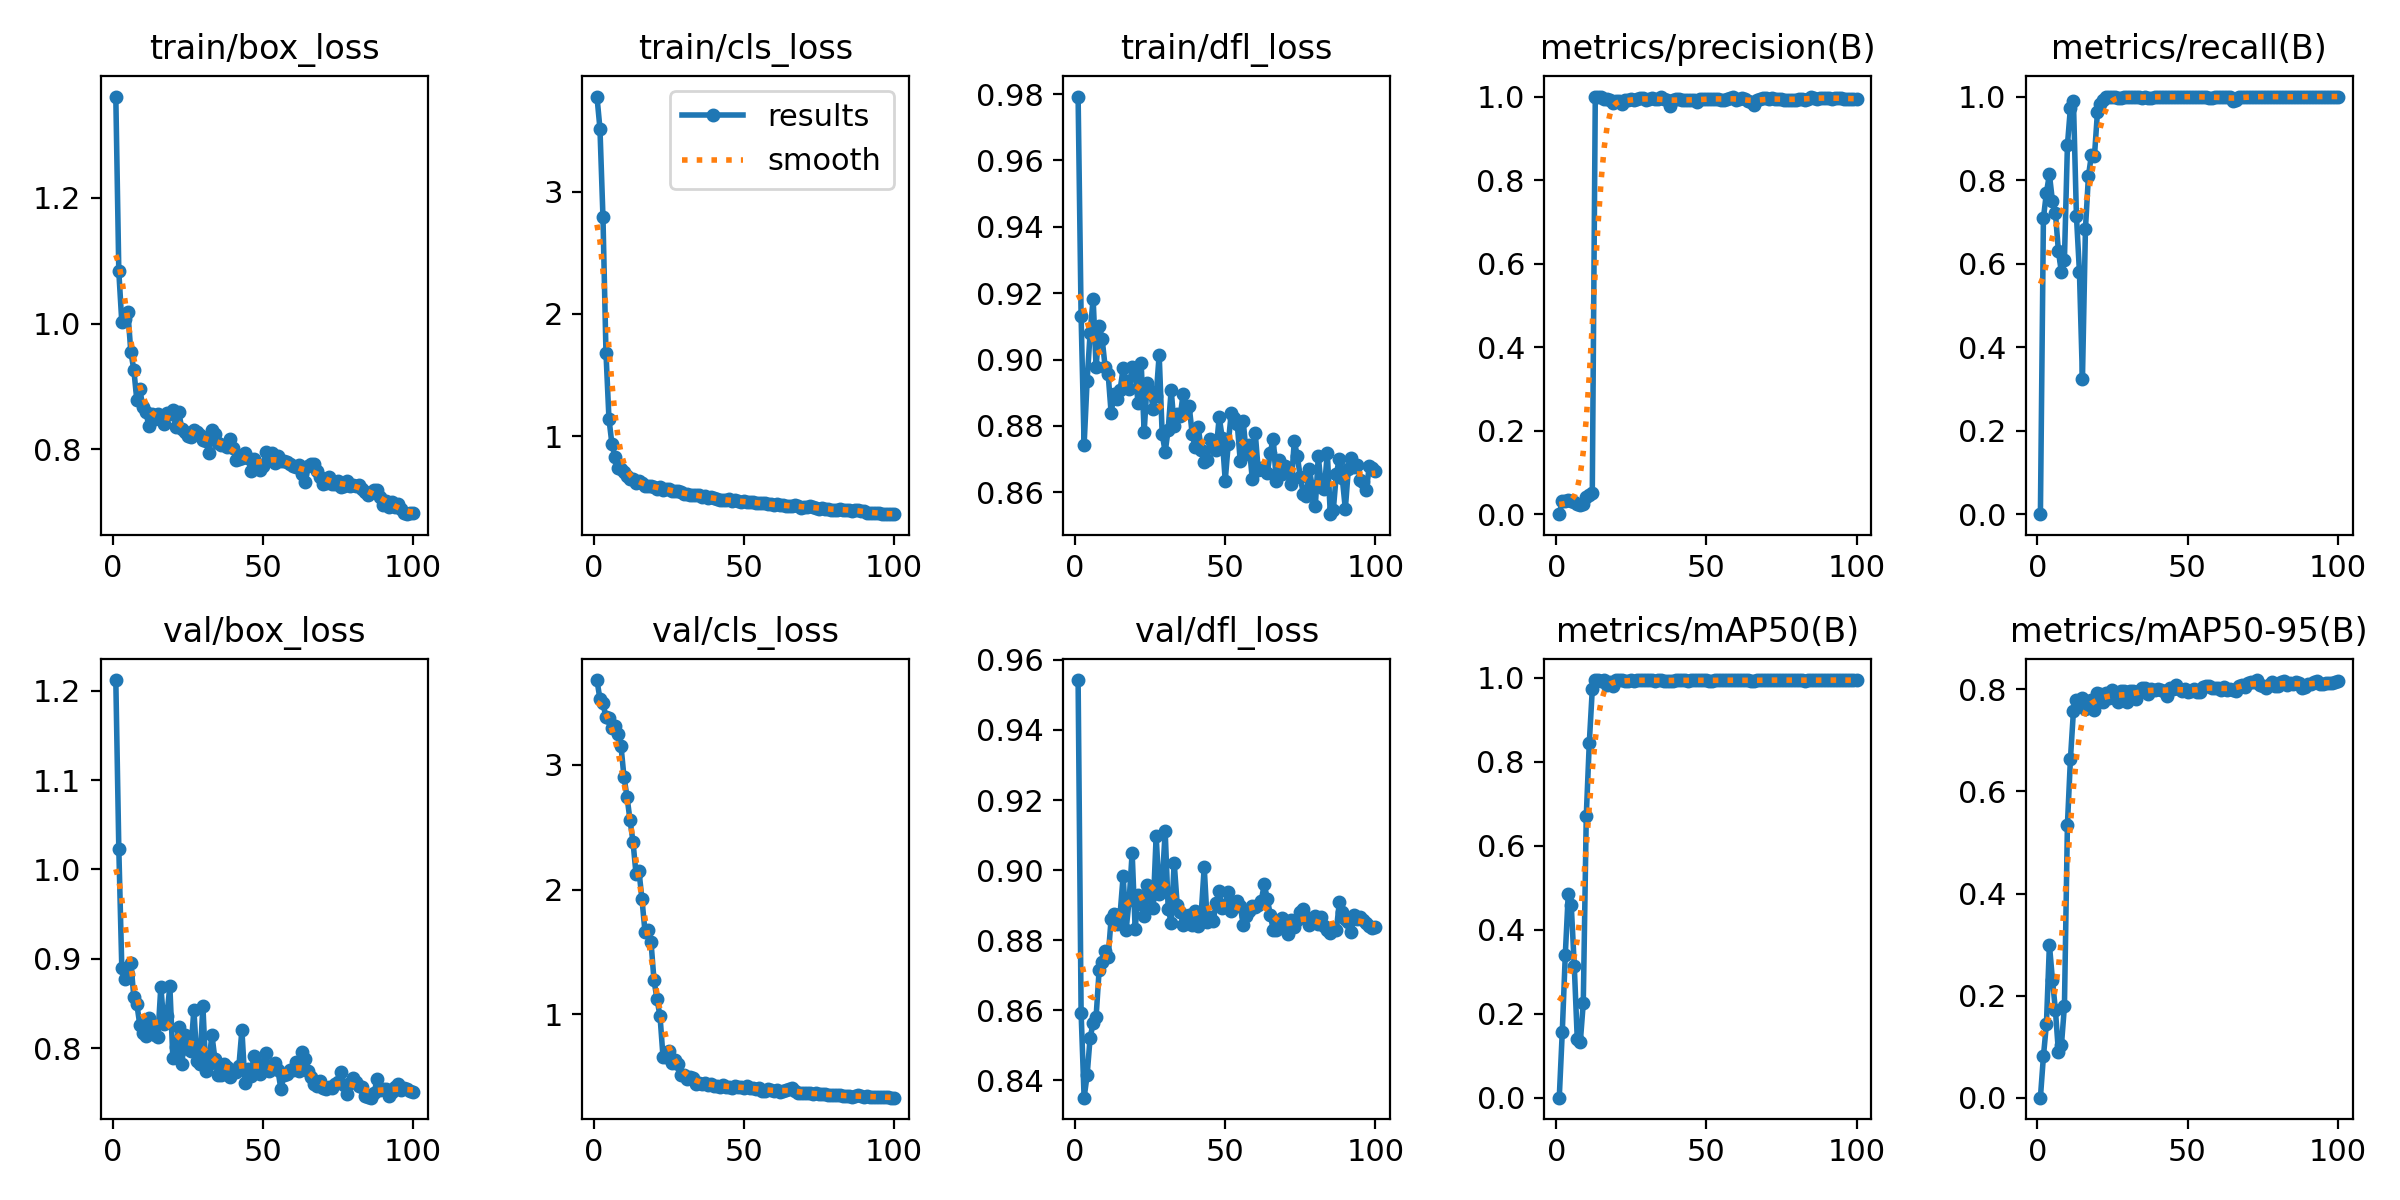

The data file committed next to this chart (first rows):
epoch, time, train/box_loss, train/cls_loss, train/dfl_loss, metrics/precision(B), metrics/recall(B), metrics/mAP50(B), metrics/mAP50-95(B), val/box_loss, val/cls_loss, val/dfl_loss, lr/pg0, lr/pg1, lr/pg2
1, 4.363, 1.361, 3.778, 0.9793, 0, 0, 0, 0, 1.212, 3.679, 0.9542, 7.145e-05, 7.145e-05, 7.145e-05
2, 6.804, 1.083, 3.515, 0.913, 0.03193, 0.7083, 0.1557, 0.08073, 1.023, 3.526, 0.8593, 0.0001556, 0.0001556, 0.0001556
3, 9.193, 1.002, 2.791, 0.8743, 0.03163, 0.7697, 0.3388, 0.1439, 0.8894, 3.494, 0.8351, 0.0002381, 0.0002381, 0.0002381
4, 11.59, 1.007, 1.683, 0.8937, 0.03363, 0.8136, 0.4858, 0.2996, 0.8779, 3.379, 0.8415, 0.0003189, 0.0003189, 0.0003189
5, 13.96, 1.019, 1.14, 0.908, 0.03123, 0.75, 0.4579, 0.2313, 0.8831, 3.376, 0.8522, 0.000398, 0.000398, 0.000398
6, 16.36, 0.9553, 0.9321, 0.9184, 0.03018, 0.7215, 0.3144, 0.1713, 0.8956, 3.295, 0.8563, 0.0004754, 0.0004754, 0.0004754
7, 18.74, 0.9265, 0.8279, 0.8976, 0.0242, 0.6294, 0.1393, 0.08961, 0.8577, 3.307, 0.8582, 0.0005511, 0.0005511, 0.0005511
8, 21.09, 0.8783, 0.7397, 0.9102, 0.02263, 0.5789, 0.1316, 0.103, 0.8495, 3.247, 0.8714, 0.0006251, 0.0006251, 0.0006251
9, 23.43, 0.8952, 0.7317, 0.9063, 0.02366, 0.6097, 0.2258, 0.1792, 0.8259, 3.152, 0.8738, 0.0006974, 0.0006974, 0.0006974
10, 25.75, 0.8674, 0.7047, 0.8978, 0.04078, 0.8838, 0.6717, 0.5352, 0.8174, 2.903, 0.8771, 0.000768, 0.000768, 0.000768
11, 28.1, 0.8601, 0.6704, 0.8957, 0.04621, 0.9737, 0.8448, 0.6636, 0.8135, 2.746, 0.8751, 0.0008369, 0.0008369, 0.0008369
12, 30.44, 0.8371, 0.6478, 0.8839, 0.05054, 0.989, 0.9726, 0.7575, 0.8339, 2.558, 0.8862, 0.0009041, 0.0009041, 0.0009041
13, 32.78, 0.8554, 0.6442, 0.8897, 1, 0.7144, 0.994, 0.7795, 0.822, 2.384, 0.8873, 0.0009696, 0.0009696, 0.0009696
14, 35.11, 0.8477, 0.6192, 0.8881, 1, 0.5796, 0.995, 0.7742, 0.8152, 2.129, 0.8847, 0.001033, 0.001033, 0.001033
15, 37.42, 0.8562, 0.6305, 0.891, 1, 0.3241, 0.9918, 0.7839, 0.8125, 2.148, 0.8875, 0.001096, 0.001096, 0.001096
16, 39.74, 0.8475, 0.6185, 0.8973, 0.995, 0.6832, 0.9943, 0.7616, 0.8689, 1.921, 0.8983, 0.001156, 0.001156, 0.001156
17, 42.03, 0.84, 0.5924, 0.8935, 0.993, 0.81, 0.9831, 0.766, 0.8269, 1.662, 0.883, 0.001203, 0.001203, 0.001203
18, 44.32, 0.8582, 0.5879, 0.8912, 0.9921, 0.8603, 0.9899, 0.7792, 0.8359, 1.676, 0.8914, 0.001189, 0.001189, 0.001189
19, 46.62, 0.8568, 0.59, 0.8977, 0.9845, 0.8574, 0.9813, 0.7604, 0.8694, 1.581, 0.905, 0.001174, 0.001174, 0.001174
20, 48.9, 0.8628, 0.5841, 0.8955, 0.9889, 0.9628, 0.9946, 0.7925, 0.7892, 1.273, 0.8833, 0.00116, 0.00116, 0.00116
21, 51.24, 0.8352, 0.5684, 0.8868, 0.9882, 0.9818, 0.9947, 0.7902, 0.801, 1.121, 0.8928, 0.001146, 0.001146, 0.001146
22, 53.55, 0.8589, 0.5851, 0.8989, 0.9828, 0.9929, 0.9947, 0.7755, 0.8232, 0.9874, 0.8904, 0.001132, 0.001132, 0.001132
23, 55.87, 0.8321, 0.5623, 0.8783, 0.9915, 0.9989, 0.9931, 0.7937, 0.7822, 0.6591, 0.887, 0.001118, 0.001118, 0.001118
24, 58.2, 0.8279, 0.5662, 0.893, 0.9922, 0.998, 0.9938, 0.7842, 0.8152, 0.6588, 0.8958, 0.001104, 0.001104, 0.001104
25, 60.49, 0.8209, 0.5634, 0.8907, 0.9931, 0.9992, 0.9943, 0.7983, 0.7994, 0.7049, 0.8925, 0.001089, 0.001089, 0.001089
26, 62.82, 0.8204, 0.547, 0.8852, 0.9913, 0.9979, 0.9938, 0.7886, 0.7966, 0.6142, 0.8892, 0.001075, 0.001075, 0.001075
27, 65.12, 0.8307, 0.5501, 0.8891, 0.994, 0.9958, 0.9946, 0.7758, 0.8433, 0.6359, 0.9098, 0.001061, 0.001061, 0.001061
28, 67.43, 0.8282, 0.5499, 0.9015, 0.9966, 0.997, 0.9945, 0.7964, 0.7861, 0.6008, 0.8933, 0.001047, 0.001047, 0.001047
29, 69.74, 0.8223, 0.5388, 0.8776, 0.9964, 0.9978, 0.9949, 0.7966, 0.7826, 0.5169, 0.8962, 0.001033, 0.001033, 0.001033
30, 72.02, 0.8145, 0.5216, 0.8722, 0.9926, 0.9995, 0.9949, 0.7747, 0.8476, 0.5152, 0.911, 0.001019, 0.001019, 0.001019
31, 74.32, 0.8139, 0.5234, 0.8789, 0.9936, 0.999, 0.9944, 0.7966, 0.7741, 0.4842, 0.889, 0.001005, 0.001005, 0.001005
32, 76.63, 0.7936, 0.5184, 0.8909, 0.9954, 1, 0.995, 0.7964, 0.7826, 0.5002, 0.8849, 0.0009904, 0.0009904, 0.0009904
33, 78.92, 0.8301, 0.5193, 0.8798, 0.9943, 1, 0.9939, 0.7804, 0.8151, 0.4914, 0.9022, 0.0009763, 0.0009763, 0.0009763
34, 81.21, 0.8239, 0.5157, 0.8836, 0.9945, 0.9987, 0.9944, 0.7977, 0.788, 0.4439, 0.8901, 0.0009621, 0.0009621, 0.0009621
35, 83.53, 0.8098, 0.5134, 0.8829, 0.9985, 0.9977, 0.995, 0.8026, 0.7702, 0.4498, 0.8881, 0.000948, 0.000948, 0.000948
36, 85.82, 0.8069, 0.5008, 0.8898, 0.9932, 0.9988, 0.9938, 0.8032, 0.7705, 0.4397, 0.8844, 0.0009339, 0.0009339, 0.0009339
37, 88.16, 0.8065, 0.5058, 0.8851, 0.9908, 0.9956, 0.9932, 0.7917, 0.7824, 0.4512, 0.8867, 0.0009197, 0.0009197, 0.0009197
38, 90.47, 0.8033, 0.4938, 0.8859, 0.9781, 0.9976, 0.9932, 0.8018, 0.7786, 0.4366, 0.8871, 0.0009056, 0.0009056, 0.0009056
39, 92.76, 0.8171, 0.5031, 0.8776, 0.9922, 0.9996, 0.9937, 0.7991, 0.7677, 0.4455, 0.8845, 0.0008914, 0.0008914, 0.0008914
40, 95.07, 0.8028, 0.4948, 0.8735, 0.995, 1, 0.9947, 0.8012, 0.773, 0.4275, 0.8883, 0.0008773, 0.0008773, 0.0008773
41, 97.38, 0.7836, 0.4811, 0.8798, 0.9946, 1, 0.9949, 0.798, 0.7732, 0.4257, 0.884, 0.0008631, 0.0008631, 0.0008631
42, 99.69, 0.7849, 0.4782, 0.8728, 0.9918, 1, 0.9946, 0.7977, 0.7803, 0.4205, 0.8876, 0.000849, 0.000849, 0.000849
43, 102, 0.7859, 0.4757, 0.8691, 0.9923, 0.9996, 0.9941, 0.7875, 0.8205, 0.4343, 0.9009, 0.0008348, 0.0008348, 0.0008348
44, 104.3, 0.7937, 0.4748, 0.8699, 0.9908, 0.9996, 0.9938, 0.8023, 0.7605, 0.4204, 0.8851, 0.0008207, 0.0008207, 0.0008207
45, 106.6, 0.7863, 0.4812, 0.8762, 0.9913, 0.9982, 0.994, 0.8003, 0.7767, 0.4206, 0.8867, 0.0008065, 0.0008065, 0.0008065
46, 108.9, 0.7661, 0.4668, 0.8746, 0.9927, 0.9978, 0.9948, 0.8085, 0.7684, 0.4073, 0.8856, 0.0007924, 0.0007924, 0.0007924
47, 111.2, 0.7851, 0.4742, 0.8728, 0.9881, 0.9986, 0.9947, 0.8003, 0.7912, 0.4291, 0.8907, 0.0007782, 0.0007782, 0.0007782
48, 113.5, 0.7763, 0.466, 0.8827, 0.9934, 0.9994, 0.9945, 0.7972, 0.7834, 0.4165, 0.8942, 0.0007641, 0.0007641, 0.0007641
49, 115.8, 0.7667, 0.4617, 0.8763, 0.9947, 1, 0.995, 0.8004, 0.7707, 0.4168, 0.8891, 0.0007499, 0.0007499, 0.0007499
50, 118.1, 0.7732, 0.467, 0.8635, 0.9944, 1, 0.995, 0.7949, 0.7804, 0.4068, 0.89, 0.0007358, 0.0007358, 0.0007358
51, 120.3, 0.7953, 0.4615, 0.8746, 0.9951, 1, 0.9936, 0.7964, 0.7951, 0.4242, 0.8939, 0.0007216, 0.0007216, 0.0007216
52, 122.6, 0.7837, 0.4585, 0.8839, 0.995, 0.9996, 0.9933, 0.8002, 0.7742, 0.4085, 0.8883, 0.0007075, 0.0007075, 0.0007075
53, 124.9, 0.7935, 0.4573, 0.8824, 0.9951, 1, 0.9944, 0.7943, 0.777, 0.4068, 0.8894, 0.0006934, 0.0006934, 0.0006934
54, 127.2, 0.7788, 0.4523, 0.8807, 0.995, 0.9987, 0.9943, 0.7945, 0.7839, 0.4, 0.8911, 0.0006792, 0.0006792, 0.0006792
55, 129.5, 0.7892, 0.4513, 0.8695, 0.9923, 1, 0.9948, 0.8055, 0.7752, 0.4063, 0.8898, 0.0006651, 0.0006651, 0.0006651
56, 131.8, 0.7807, 0.453, 0.8813, 0.9926, 0.9999, 0.9942, 0.8069, 0.754, 0.3842, 0.8845, 0.0006509, 0.0006509, 0.0006509
57, 134.1, 0.782, 0.4486, 0.8716, 0.9935, 0.9976, 0.9948, 0.8064, 0.7699, 0.3896, 0.887, 0.0006368, 0.0006368, 0.0006368
58, 136.4, 0.7798, 0.443, 0.8741, 0.9969, 0.9973, 0.995, 0.8037, 0.7709, 0.4003, 0.8884, 0.0006226, 0.0006226, 0.0006226
59, 138.7, 0.7775, 0.4409, 0.864, 0.9982, 0.9978, 0.995, 0.8021, 0.7757, 0.3933, 0.8897, 0.0006085, 0.0006085, 0.0006085
60, 141, 0.7734, 0.4347, 0.8778, 0.9926, 0.9979, 0.9948, 0.8037, 0.7753, 0.3853, 0.8896, 0.0005943, 0.0005943, 0.0005943
... 40 more rows
